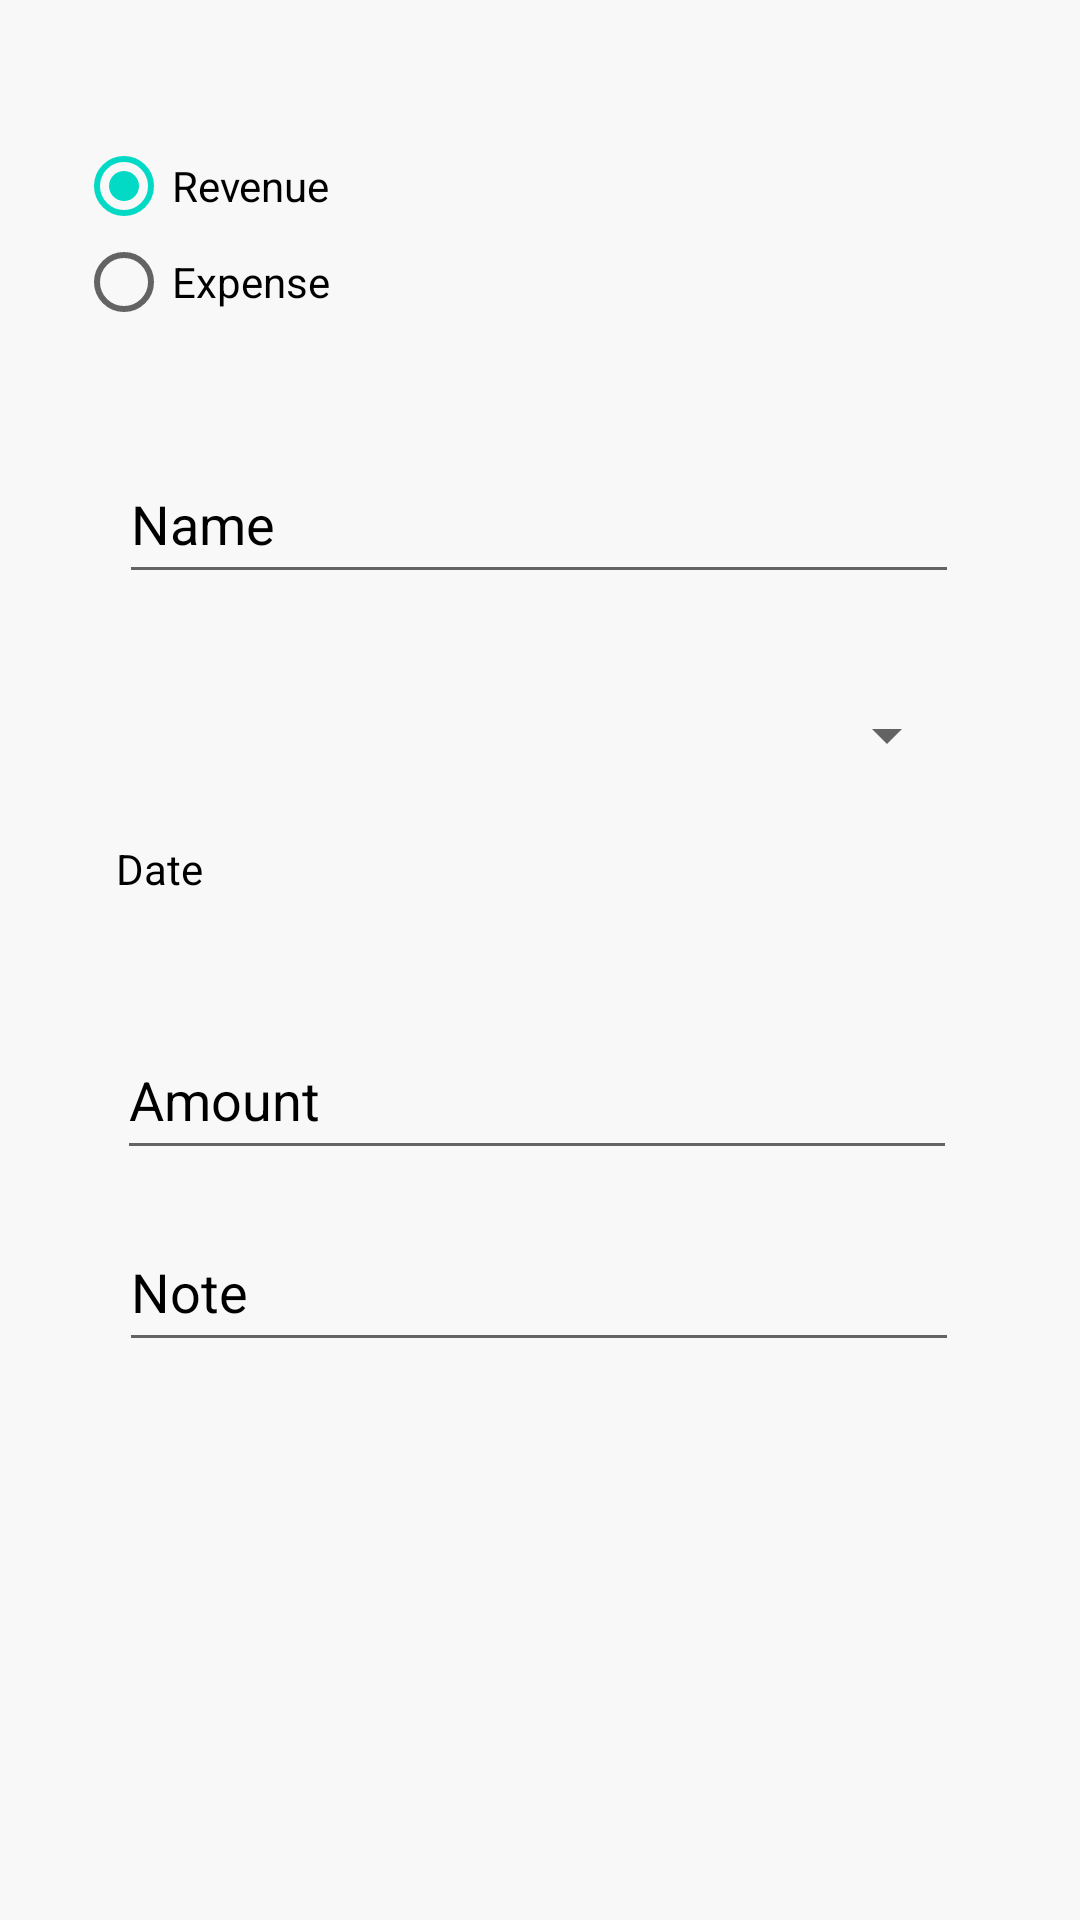

Write the Android layout XML for this screen, with the resource values it uses.
<!-- AndroidManifest.xml: application theme AppTheme -->
<!-- res/layout/calendar_update_form.xml -->
<?xml version="1.0" encoding="utf-8"?>
<androidx.constraintlayout.widget.ConstraintLayout xmlns:android="http://schemas.android.com/apk/res/android"
    xmlns:app="http://schemas.android.com/apk/res-auto"
    xmlns:tools="http://schemas.android.com/tools"
    android:id="@+id/calendarUpdateFormLayout"
    android:layout_width="match_parent"
    android:layout_height="match_parent"
    android:background="?attr/backgroundColor"
    android:orientation="vertical"
    tools:context=".ui.calendar.CalendarFragment">

    <EditText
        android:id="@+id/txtUpdateName"
        android:layout_width="280dp"
        android:layout_height="50dp"
        android:layout_marginTop="148dp"
        android:ems="10"
        android:hint="Name"
        android:inputType="textPersonName"
        android:textColorHint="?attr/textColor"
        app:layout_constraintBottom_toTopOf="@+id/nav_host_fragment"
        app:layout_constraintEnd_toEndOf="parent"
        app:layout_constraintHorizontal_bias="0.496"
        app:layout_constraintStart_toStartOf="parent"
        app:layout_constraintTop_toTopOf="parent" />

    <EditText
        android:id="@+id/txtUpdateAmount"
        android:layout_width="280dp"
        android:layout_height="50dp"
        android:layout_marginTop="340dp"
        android:layout_marginEnd="4dp"
        android:ems="10"
        android:hint="Amount"
        android:inputType="number|numberDecimal"
        android:textColorHint="?attr/textColor"
        app:layout_constraintBottom_toTopOf="@+id/nav_host_fragment"
        app:layout_constraintEnd_toEndOf="parent"
        app:layout_constraintHorizontal_bias="0.511"
        app:layout_constraintStart_toStartOf="parent"
        app:layout_constraintTop_toTopOf="parent" />

    <Spinner
        android:id="@+id/txtUpdateCategory"
        android:layout_width="280dp"
        android:layout_height="50dp"
        android:layout_marginTop="230dp"
        android:layout_marginBottom="10dp"
        android:ems="10"
        android:hint="Category"
        android:inputType="textPersonName"
        android:textColorHint="?attr/textColor"
        app:layout_constraintBottom_toTopOf="@+id/txtUpdateDate"
        app:layout_constraintEnd_toEndOf="parent"
        app:layout_constraintHorizontal_bias="0.496"
        app:layout_constraintStart_toStartOf="parent"
        app:layout_constraintTop_toTopOf="parent"
        app:layout_constraintVertical_bias="1.0" />

    <RadioGroup
        android:id="@+id/radioGrpUpdateTransaction"
        android:layout_width="280dp"
        android:layout_height="75dp"
        android:layout_marginStart="19dp"
        android:layout_marginTop="68dp"
        android:layout_marginEnd="52dp"
        android:layout_marginBottom="27dp"
        app:layout_constraintBottom_toTopOf="@+id/txtUpdateName"
        app:layout_constraintEnd_toEndOf="parent"
        app:layout_constraintHorizontal_bias="0.71"
        app:layout_constraintStart_toStartOf="parent"
        app:layout_constraintTop_toTopOf="parent"
        app:layout_constraintVertical_bias="1.0">

        <RadioButton
            android:id="@+id/radioBtnUpdateRevenue"
            android:layout_width="132dp"
            android:layout_height="wrap_content"
            android:checked="true"
            android:text="Revenue"
            android:textColor="?attr/textColor" />

        <RadioButton
            android:id="@+id/radioBtnUpdateExpense"
            android:layout_width="152dp"
            android:layout_height="wrap_content"
            android:text="Expense"
            android:textColor="?attr/textColor" />
    </RadioGroup>

    <TextView
        android:id="@+id/txtUpdateDate"
        android:layout_width="280dp"
        android:layout_height="50dp"
        android:layout_marginTop="280dp"
        android:layout_marginEnd="4dp"
        android:clickable="true"
        android:hint="Date"
        android:textColor="?attr/textColor"
        android:textColorHint="?attr/textColor"
        app:layout_constraintBottom_toTopOf="@+id/nav_host_fragment"
        app:layout_constraintEnd_toEndOf="parent"
        app:layout_constraintHorizontal_bias="0.51"
        app:layout_constraintStart_toStartOf="parent"
        app:layout_constraintTop_toTopOf="parent" />

    <EditText
        android:id="@+id/txtUpdateNote"
        android:layout_width="280dp"
        android:layout_height="50dp"
        android:layout_marginTop="404dp"
        android:ems="10"
        android:hint="Note"
        android:inputType="textPersonName"
        android:textColorHint="?attr/textColor"
        app:layout_constraintBottom_toTopOf="@+id/nav_host_fragment"
        app:layout_constraintEnd_toEndOf="parent"
        app:layout_constraintHorizontal_bias="0.496"
        app:layout_constraintStart_toStartOf="parent"
        app:layout_constraintTop_toTopOf="parent" />

</androidx.constraintlayout.widget.ConstraintLayout>
<!-- resources referenced by this layout -->
<resources>
  <style name="AppTheme" parent="Theme.AppCompat.Light.DarkActionBar">
          <item name="colorPrimary">@color/colorPrimary</item>
          <item name="colorPrimaryDark">@color/colorPrimaryDark</item>
          <item name="colorAccent">@color/colorAccent</item>
          <item name="backgroundColor">#F8F8F8</item>
          <item name="textColor">#000000</item>
      </style>
  <color name="colorPrimary">#2196F3</color>
  <color name="colorPrimaryDark">#0091EA</color>
  <color name="colorAccent">#03DAC5</color>
</resources>
